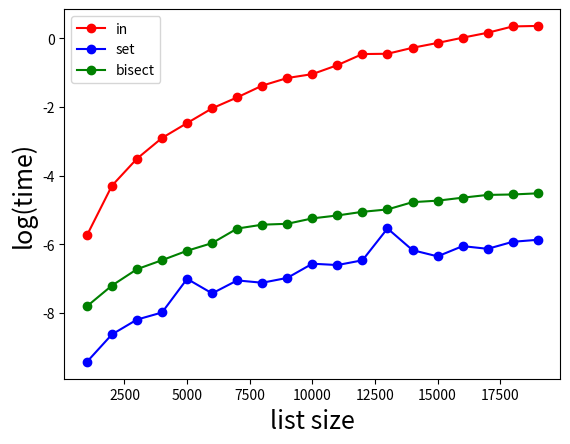

Reproduce this figure in Python.
import random
import bisect
import matplotlib.pyplot as plt
import math
import time

def method_in(a,b,c):
    start_time = time.time()
    for i,x in enumerate(a):
        if x in b:
            c[i] = 1
    return(time.time()-start_time)

def method_set_in(a,b,c):
    start_time = time.time()
    s = set(b)
    for i,x in enumerate(a):
        if x in s:
            c[i] = 1
    return(time.time()-start_time)

def method_bisect(a,b,c):
    start_time = time.time()
    b.sort()
    for i,x in enumerate(a):
        index = bisect.bisect_left(b,x)
        if index < len(a):
            if x == b[index]:
                c[i] = 1
    return(time.time()-start_time)

def profile():
    time_method_in = []
    time_method_set_in = []
    time_method_bisect = []

    Nls = [x for x in range(1000,20000,1000)]
    for N in Nls:
        a = [x for x in range(0,N)]
        random.shuffle(a)
        b = [x for x in range(0,N)]
        random.shuffle(b)
        c = [0 for x in range(0,N)]

        time_method_in.append(math.log(method_in(a,b,c)))
        time_method_set_in.append(math.log(method_set_in(a,b,c)))
        time_method_bisect.append(math.log(method_bisect(a,b,c)))

    plt.plot(Nls,time_method_in,marker='o',color='r',linestyle='-',label='in')
    plt.plot(Nls,time_method_set_in,marker='o',color='b',linestyle='-',label='set')
    plt.plot(Nls,time_method_bisect,marker='o',color='g',linestyle='-',label='bisect')
    plt.xlabel('list size', fontsize=18)
    plt.ylabel('log(time)', fontsize=18)
    plt.legend(loc = 'upper left')
    plt.show()

profile()